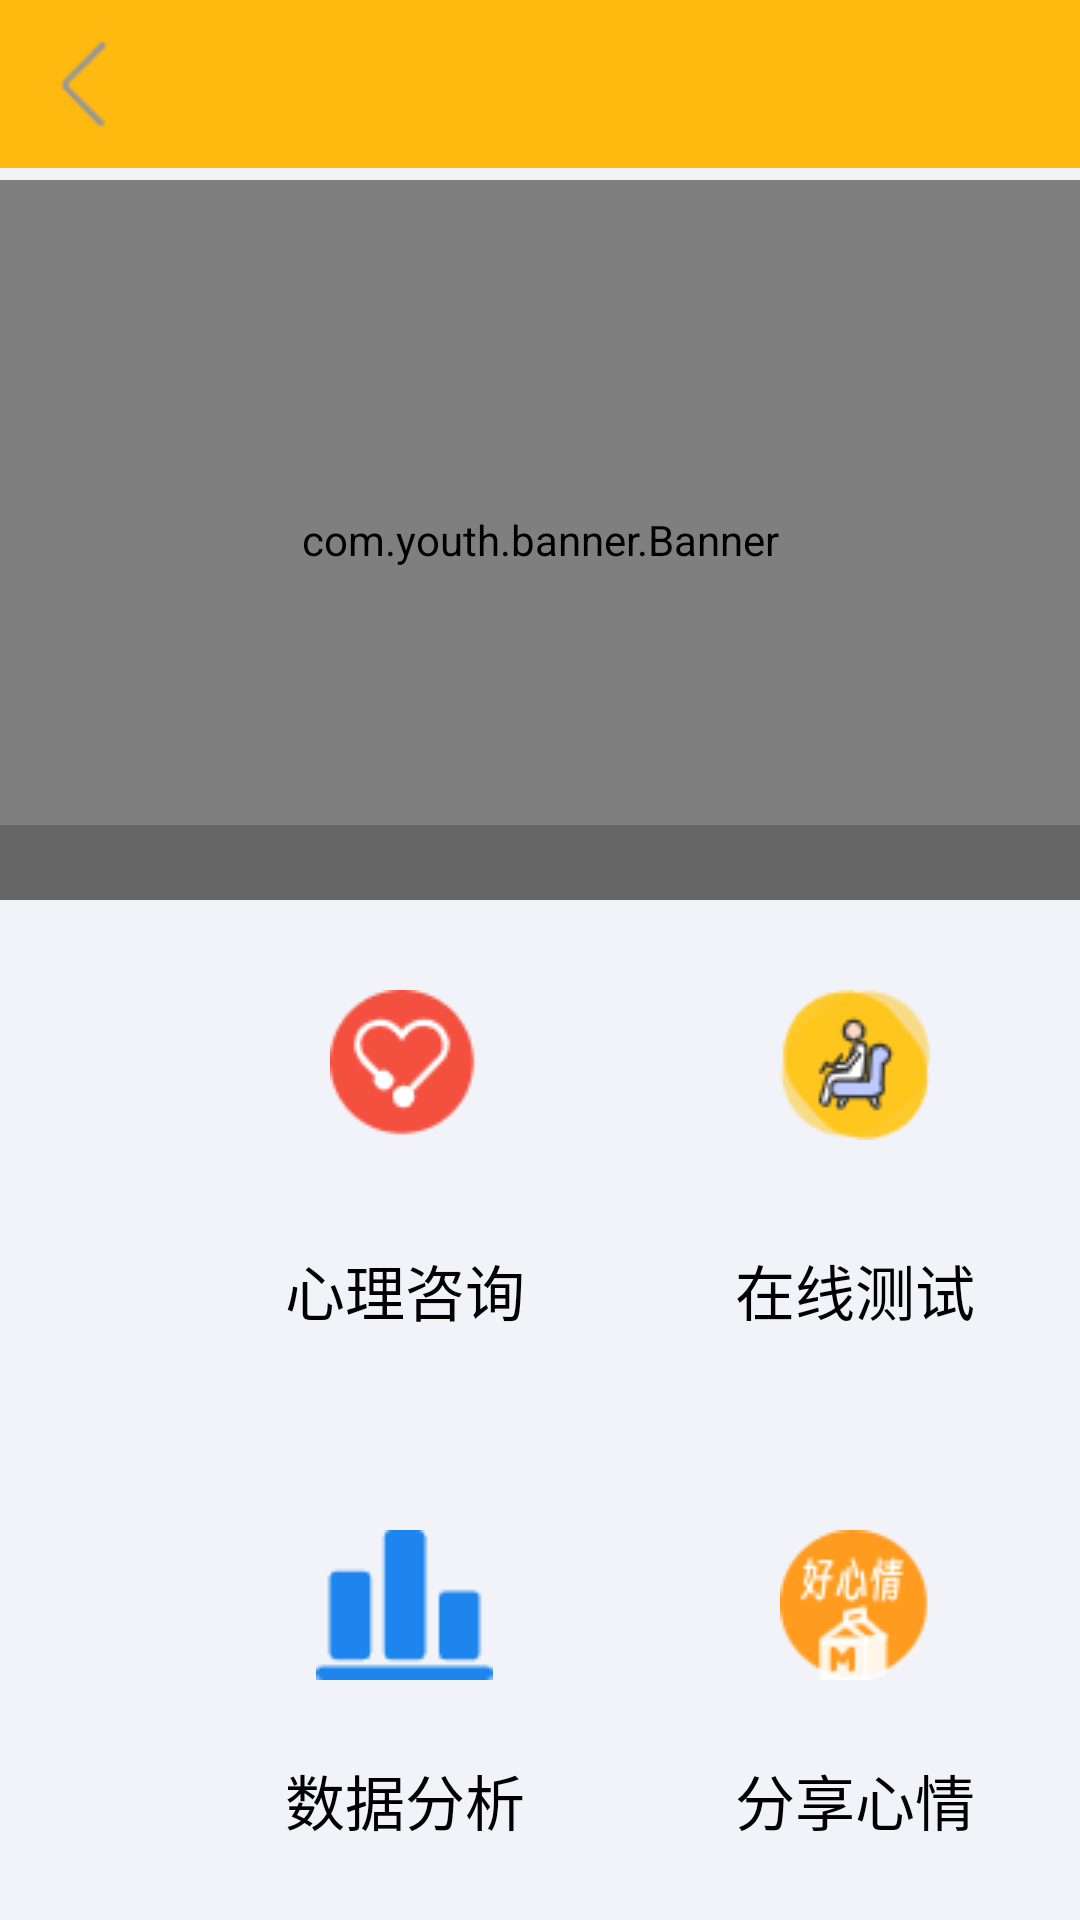

Android layout source for this screen:
<!-- AndroidManifest.xml: application theme Theme.App -->
<!-- res/layout/activity_heart.xml -->
<?xml version="1.0" encoding="utf-8"?>
<RelativeLayout xmlns:android="http://schemas.android.com/apk/res/android"
    android:layout_width="match_parent"
    android:layout_height="match_parent"
    xmlns:tools="http://schemas.android.com/tools"
    android:background="#f2f3f8"
    android:orientation="vertical"
    tools:context=".ui.activity.ShoppingActivity">
    <include layout="@layout/commom_toolbar"/>

    <FrameLayout
        android:layout_width="match_parent"
        android:layout_height="300dp"
        android:orientation="vertical">

        <com.youth.banner.Banner
            android:id="@+id/id_banner"
            android:layout_marginTop="60dp"
            android:layout_width="match_parent"
            android:layout_height="match_parent"/>
        <LinearLayout
            android:layout_width="match_parent"
            android:layout_height="25dp"
            android:layout_gravity="bottom"
            android:orientation="horizontal"
            android:gravity="center_vertical"
            android:background="#33000000">
            
            <TextView
                android:layout_width="wrap_content"
                android:layout_height="wrap_content"
                android:textColor="@android:color/white"
                android:layout_marginLeft="10dp"
                android:layout_gravity="left"
                android:id="@+id/loop_dec"/>
            
            <LinearLayout
                android:layout_width="match_parent"
                android:layout_height="wrap_content"
                android:id="@+id/ll_dots_loop"
                android:orientation="horizontal"
                android:gravity="right"
                android:layout_marginRight="10dp"
                android:padding="10dp">
            </LinearLayout>
        </LinearLayout>

    </FrameLayout>
    <RelativeLayout
        android:layout_width="wrap_content"
        android:layout_height="wrap_content"
        android:layout_marginTop="330dp"
        android:orientation="horizontal">

        <Button
            android:id="@+id/xlzx"
            android:layout_width="150dp"
            android:layout_height="150dp"
            android:layout_marginLeft="60dp"
            android:background="@android:color/transparent"
            android:drawableTop="@drawable/xlzx"
            android:text="心理咨询"
            android:textSize="20sp"
            android:onClick="onClick"
            android:textColor="@color/black"/>

        <Button
            android:id="@+id/zxcs"
            android:layout_width="150dp"
            android:layout_height="150dp"
            android:layout_toRightOf="@+id/xlzx"
            android:background="@android:color/transparent"
            android:drawableTop="@drawable/zxcs"
            android:text="在线测试"
            android:textSize="20sp"
            android:onClick="onClick"
            android:textColor="@color/black"/>

    </RelativeLayout>
    <RelativeLayout
        android:layout_width="wrap_content"
        android:layout_height="wrap_content"
        android:layout_marginTop="510dp"
        android:orientation="horizontal">
        <Button
            android:id="@+id/sjfx"
            android:layout_width="150dp"
            android:layout_height="150dp"
            android:layout_marginLeft="60dp"
            android:background="@android:color/transparent"
            android:drawableTop="@drawable/sjfx"
            android:text="数据分析"
            android:textSize="20sp"
            android:onClick="onClick"
            android:textColor="@color/black"/>

        <Button
            android:id="@+id/fxxq"
            android:layout_width="150dp"
            android:layout_height="150dp"
            android:layout_toRightOf="@+id/sjfx"
            android:background="@android:color/transparent"
            android:drawableTop="@drawable/fxxq"
            android:text="分享心情"
            android:textSize="20sp"
            android:onClick="onClick"
            android:textColor="@color/black"/>


    </RelativeLayout>







</RelativeLayout>
<!-- res/layout/commom_toolbar.xml (included above) -->
<?xml version="1.0" encoding="utf-8"?>
<com.google.android.material.appbar.MaterialToolbar xmlns:android="http://schemas.android.com/apk/res/android"
    android:layout_width="match_parent"
    android:layout_height="wrap_content"
    xmlns:app="http://schemas.android.com/apk/res-auto"
    android:id="@+id/id_toolbar"
    android:background="#FFB90F"
    app:navigationIcon="@drawable/back"

    >

</com.google.android.material.appbar.MaterialToolbar>
<!-- resources referenced by this layout -->
<resources>
  <color name="black">#FF000000</color>
  <!-- drawable back: png bitmap (drawable, 660 bytes) -->
  <!-- drawable fxxq: png bitmap (drawable, 2759 bytes) -->
  <!-- drawable sjfx: png bitmap (drawable, 705 bytes) -->
  <!-- drawable xlzx: png bitmap (drawable, 2235 bytes) -->
  <!-- drawable zxcs: png bitmap (drawable, 3240 bytes) -->
  <style name="Theme.App" parent="Theme.MaterialComponents.Light.NoActionBar.Bridge">
          
          <item name="colorPrimary">@color/yellow</item>
          <item name="colorPrimaryVariant">@color/yellow</item>
          <item name="colorOnPrimary">@color/white</item>
          
          <item name="colorSecondary">@color/teal_200</item>
          <item name="colorSecondaryVariant">@color/teal_700</item>
          <item name="colorOnSecondary">@color/black</item>
          
          <item name="android:statusBarColor" tools:targetApi="l">?attr/colorPrimaryVariant</item>
          
      </style>
  <color name="yellow">#FFB90F</color>
      #FFD700
  <color name="white">#FFFFFFFF</color>
  <color name="teal_200">#FF03DAC5</color>
  <color name="teal_700">#FF018786</color>
</resources>
